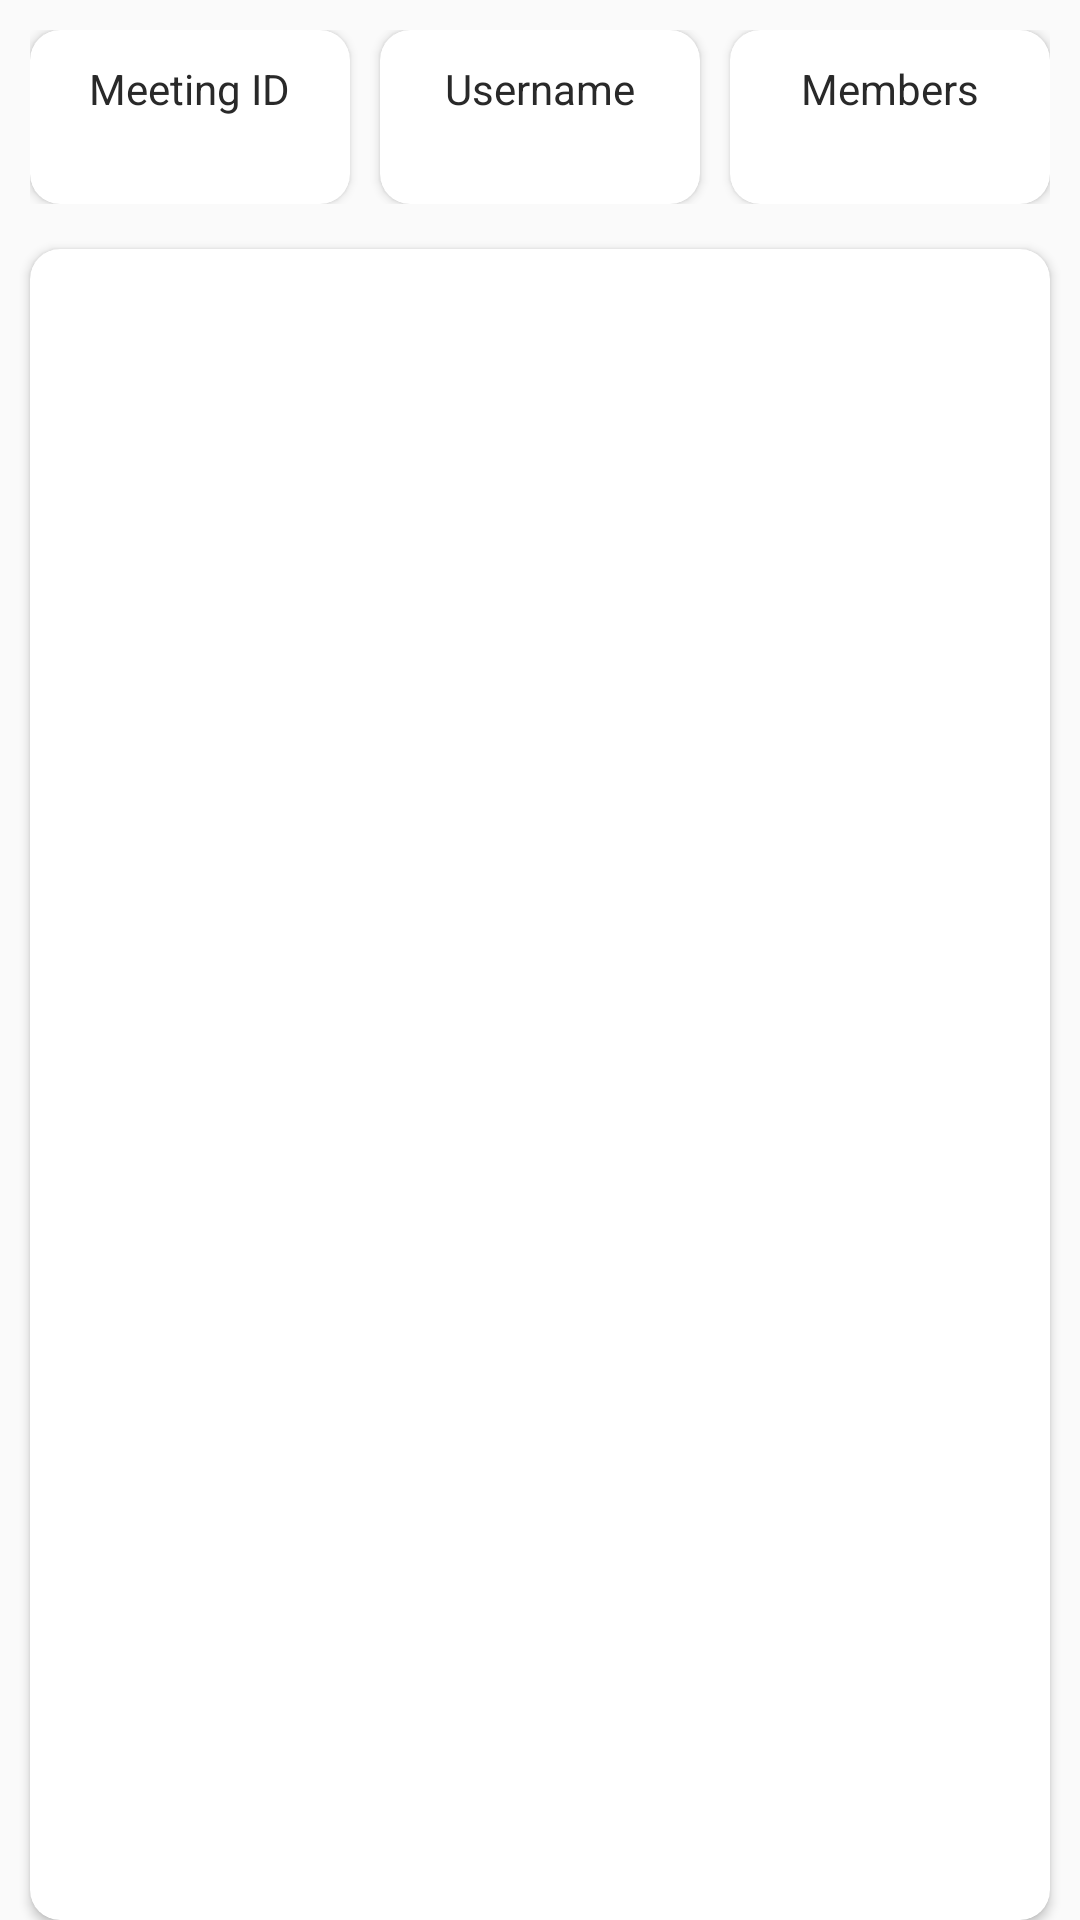

Reconstruct the res/layout file that produces this screen, plus the resources it refers to.
<!-- AndroidManifest.xml: application theme AppTheme -->
<!-- res/layout/fragment_participant_list.xml -->
<?xml version="1.0" encoding="utf-8"?>
<RelativeLayout xmlns:android="http://schemas.android.com/apk/res/android"
    xmlns:app="http://schemas.android.com/apk/res-auto"
    xmlns:tools="http://schemas.android.com/tools"
    android:layout_width="match_parent"
    android:layout_height="match_parent"
    tools:context=".fragments.ParticipantListFragment">


    <LinearLayout
        android:id="@+id/layoutCards"
        android:layout_width="match_parent"
        android:layout_height="wrap_content"
        android:layout_marginEnd="@dimen/dp_ten"
        android:layout_marginStart="@dimen/dp_ten"
        android:layout_marginTop="@dimen/dp_ten"
        android:orientation="horizontal"
        app:layout_constraintEnd_toEndOf="parent"
        app:layout_constraintStart_toStartOf="parent">

        <android.support.v7.widget.CardView
            android:id="@+id/layoutMeetingID"
            android:layout_width="0dp"
            android:layout_height="wrap_content"
            android:layout_weight="1"
            app:cardCornerRadius="@dimen/dp_ten">

            <LinearLayout
                android:layout_width="match_parent"
                android:layout_height="match_parent"
                android:layout_alignParentTop="true"
                android:orientation="vertical"
                android:padding="@dimen/dp_ten">

                <TextView
                    style="@style/cardHeaderStyle"
                    android:layout_width="wrap_content"
                    android:layout_height="wrap_content"
                    android:text="@string/label_meetingID" />

                <TextView
                    android:id="@+id/textViewMeetingId"
                    style="@style/cardLabelStyle"
                    android:layout_width="wrap_content"
                    android:layout_height="wrap_content"
                    android:text="" />
            </LinearLayout>
        </android.support.v7.widget.CardView>

        <android.support.v7.widget.CardView
            android:id="@+id/layoutUsername"
            android:layout_width="0dp"
            android:layout_height="wrap_content"
            android:layout_marginLeft="@dimen/dp_ten"
            android:layout_marginRight="@dimen/dp_ten"
            android:layout_weight="1"
            app:cardCornerRadius="@dimen/dp_ten">

            <LinearLayout
                android:layout_width="match_parent"
                android:layout_height="wrap_content"
                android:layout_alignParentTop="true"
                android:orientation="vertical"
                android:padding="@dimen/dp_ten">

                <TextView
                    style="@style/cardHeaderStyle"
                    android:layout_width="wrap_content"
                    android:layout_height="wrap_content"
                    android:text="@string/label_username" />

                <TextView
                    android:id="@+id/textViewUserName"
                    style="@style/cardLabelStyle"
                    android:layout_width="wrap_content"
                    android:layout_height="wrap_content"
                    android:text="" />
            </LinearLayout>
        </android.support.v7.widget.CardView>

        <android.support.v7.widget.CardView
            android:id="@+id/layoutTotalMember"
            android:layout_width="0dp"
            android:layout_height="wrap_content"
            android:layout_weight="1"
            app:cardCornerRadius="@dimen/dp_ten">

            <LinearLayout
                android:layout_width="match_parent"
                android:layout_height="wrap_content"
                android:orientation="vertical"
                android:padding="@dimen/dp_ten">

                <TextView
                    style="@style/cardHeaderStyle"
                    android:layout_width="wrap_content"
                    android:layout_height="wrap_content"
                    android:text="@string/label_totalMember" />

                <TextView
                    android:id="@+id/textViewTotalMembers"
                    style="@style/cardLabelStyle"
                    android:layout_width="wrap_content"
                    android:layout_height="wrap_content"
                    android:text="" />
            </LinearLayout>
        </android.support.v7.widget.CardView>

    </LinearLayout>

    <android.support.v7.widget.CardView
        android:layout_width="match_parent"
        android:layout_height="match_parent"
        android:layout_below="@+id/layoutCards"
        android:layout_marginEnd="@dimen/dp_ten"
        android:layout_marginStart="@dimen/dp_ten"
        android:layout_marginTop="@dimen/dp_fifteen"
        app:cardCornerRadius="@dimen/dp_ten"
        app:layout_constraintEnd_toEndOf="parent"
        app:layout_constraintStart_toStartOf="parent">

        <android.support.v7.widget.RecyclerView
            android:id="@+id/recyclerViewParticipant"
            android:layout_width="match_parent"
            android:layout_height="match_parent"
            android:layout_margin="@dimen/dp_ten"></android.support.v7.widget.RecyclerView>
    </android.support.v7.widget.CardView>


</RelativeLayout>
<!-- resources referenced by this layout -->
<resources>
  <dimen name="dp_fifteen">15dp</dimen>
  <dimen name="dp_ten">10dp</dimen>
  <string name="label_meetingID">Meeting ID</string>
  <string name="label_totalMember">Members</string>
  <string name="label_username">Username</string>
  <style name="cardHeaderStyle">
          <item name="android:layout_gravity">center</item>
          <item name="android:textStyle">normal</item>
          <item name="android:textColor">@color/textColorGrey</item>
      </style>
  <style name="cardLabelStyle">
          <item name="android:layout_gravity">center</item>
          <item name="android:textStyle">bold</item>
          <item name="android:textColor">@color/textColorBlue</item>
      </style>
  <style name="AppTheme" parent="Theme.AppCompat.Light.DarkActionBar">
          
          <item name="colorPrimary">@color/colorPrimary</item>
          <item name="colorPrimaryDark">@color/colorPrimaryDark</item>
          <item name="colorAccent">@color/colorAccent</item>
      </style>
  <color name="textColorGrey">#292929</color>
  <color name="textColorBlue">#0b69d2</color>
  <color name="colorPrimary">#0663cb</color>
  <color name="colorPrimaryDark">#0663cb</color>
  <color name="colorAccent">#878787</color>
</resources>
